Photos from the image-classification dataset "cardiac" in the GitHub repository praveenhongal08/datasetscardiac. Its 8 classes are: angiography abnormal, angiography normal, CT scan abnormal, CT scan normal, ECG abnormal, ECG normal, MRI abnormal, MRI normal.

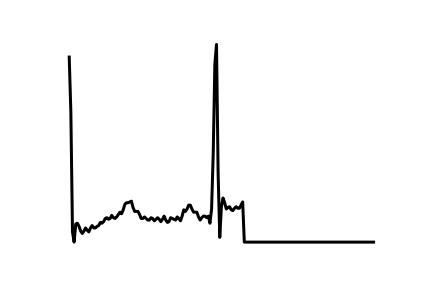
Label: ECG normal

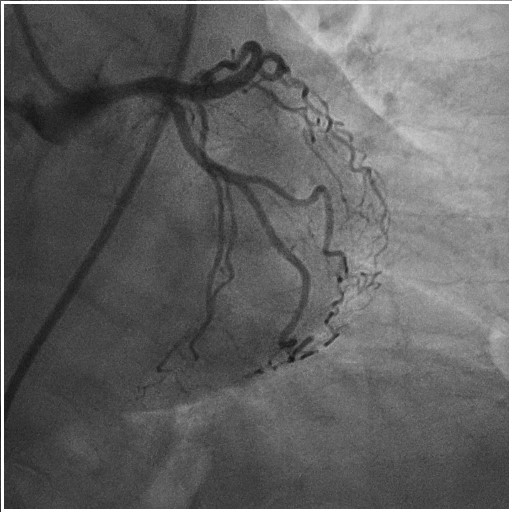
Label: angiography normal

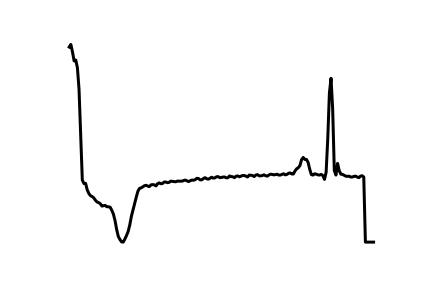
Label: ECG abnormal

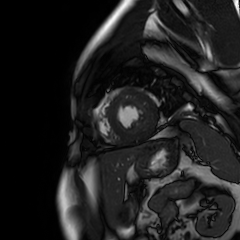
Label: MRI normal

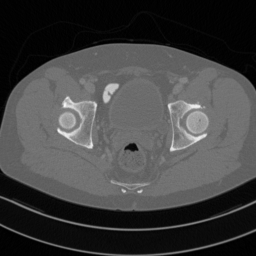
Label: CT scan abnormal

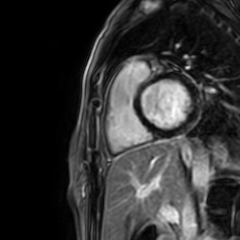
Label: MRI abnormal
